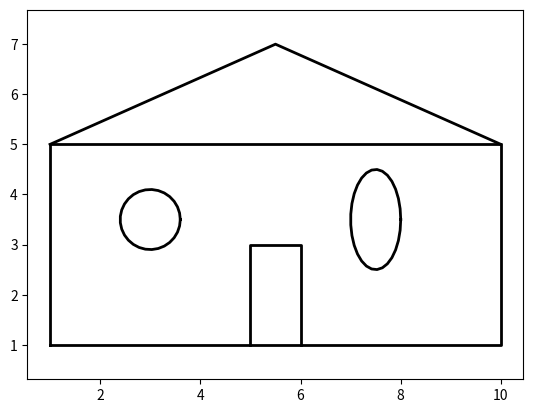

Python code for this plot:
import matplotlib.pyplot as plt
import numpy as np

fig, ax = plt.subplots()

x = [1, 1, 10, 10, 1]
y = [1, 5, 5, 1, 1]
ax.plot(x, y, '-', linewidth=2, color='k')


x = [1, 5.5, 10]
y = [5, 7, 5]
ax.plot(x, y, '-', linewidth=2, color='k')

x = [5, 5, 6, 6]
y = [1, 3, 3, 1]
ax.plot(x, y, '-', linewidth=2, color='k')

t = np.linspace(0, 2*np.pi, 30)
x = 7.5 + 0.5 * np.cos(t)
y =  3.5 + np.sin(t)
ax.plot(x, y, '-', linewidth=2, color='k')

t = np.linspace(0, 2*np.pi, 30)
x = 3 + 0.6 * np.cos(t)
y =  3.5 + 0.6 * np.sin(t)
ax.plot(x, y, '-', linewidth=2, color='k')



plt.axis('equal')
plt.savefig('home.png')
